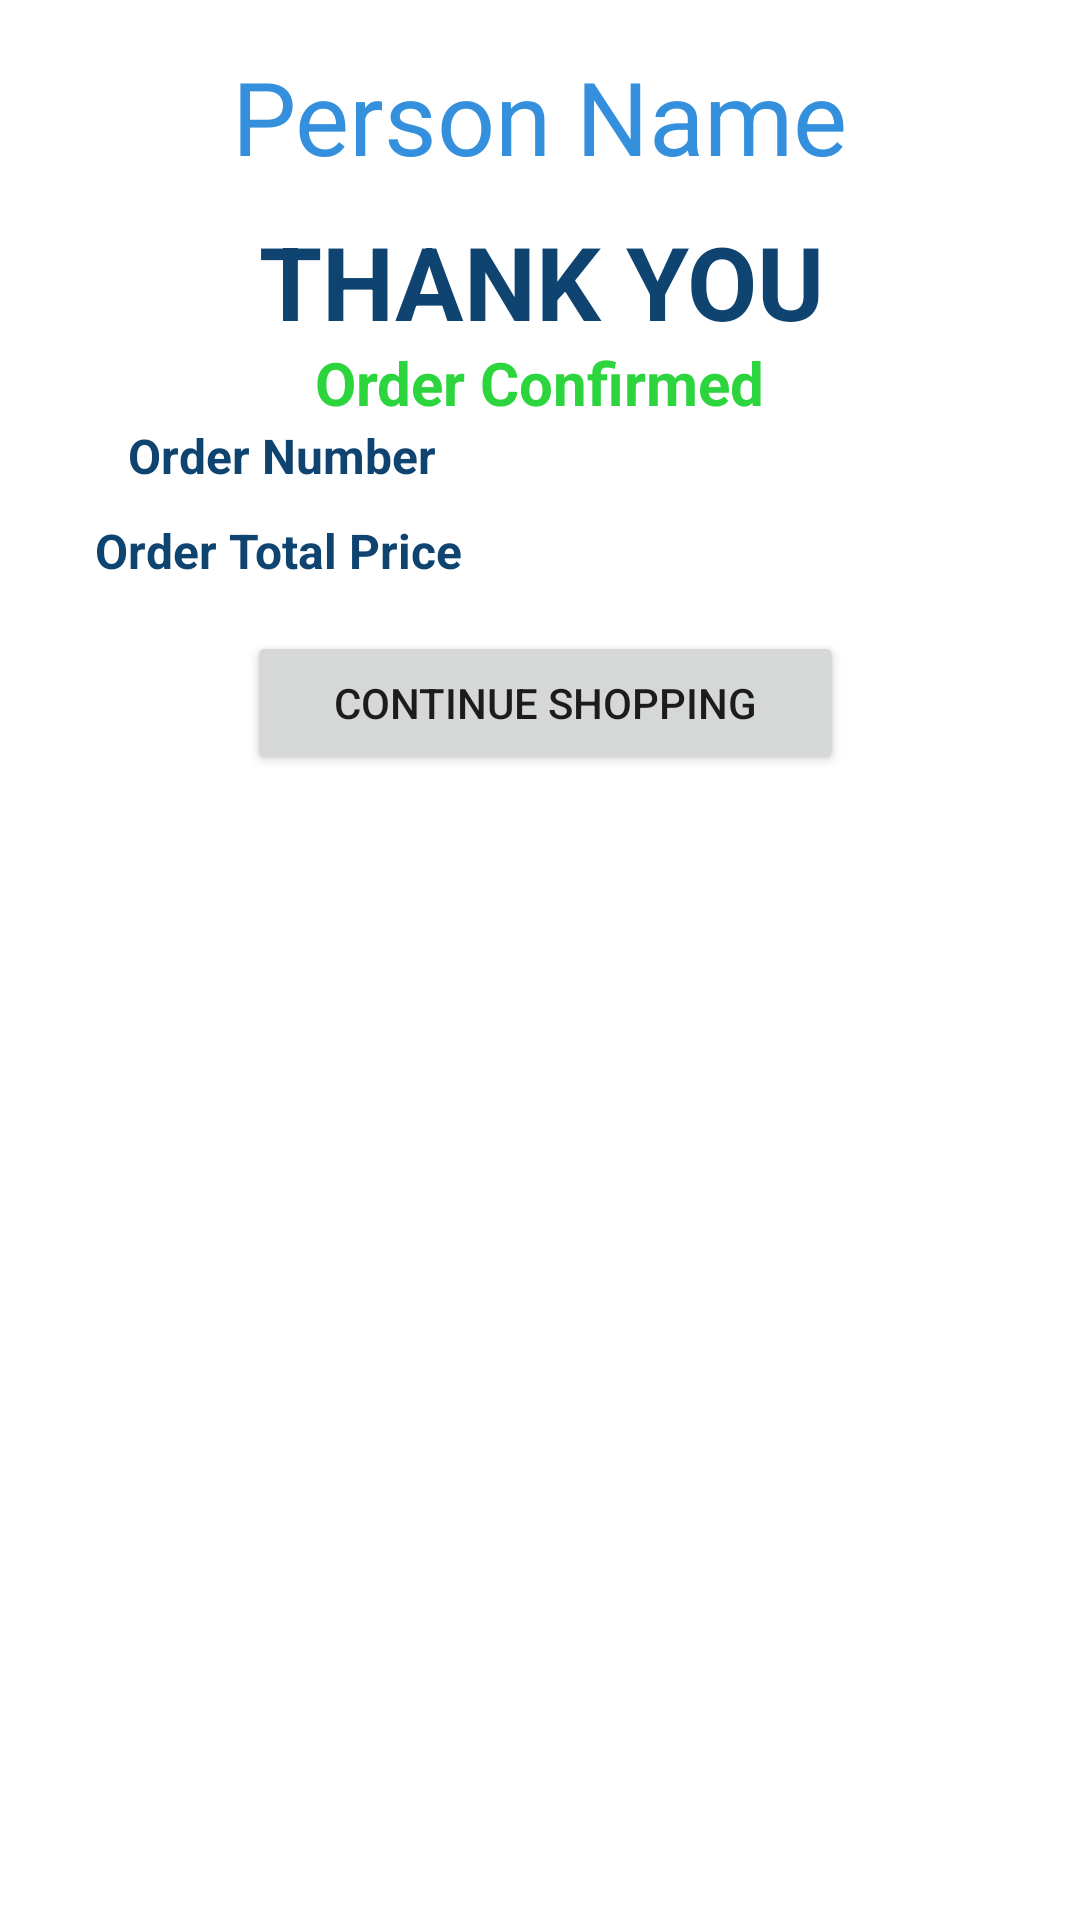

Write the Android layout XML for this screen, with the resource values it uses.
<!-- AndroidManifest.xml: application theme Theme.ShopifyApp_User -->
<!-- res/layout/fragment_order_comfirmed.xml -->
<?xml version="1.0" encoding="utf-8"?>
<FrameLayout xmlns:android="http://schemas.android.com/apk/res/android"
    xmlns:app="http://schemas.android.com/apk/res-auto"
    xmlns:tools="http://schemas.android.com/tools"
    android:layout_width="match_parent"
    android:layout_height="wrap_content">

    <androidx.constraintlayout.widget.ConstraintLayout
        android:layout_width="match_parent"
        android:layout_height="match_parent">

        <TextView
            android:id="@+id/textView8"
            android:layout_width="353dp"
            android:layout_height="43dp"
            android:layout_marginTop="4dp"
            android:text="THANK YOU"
            android:textAlignment="center"
            android:textColor="@color/secondary_color"
            android:textSize="34sp"
            android:textStyle="bold"
            app:layout_constraintEnd_toStartOf="@+id/guideline5"
            app:layout_constraintHorizontal_bias="0.492"
            app:layout_constraintStart_toStartOf="@+id/guideline"
            app:layout_constraintTop_toBottomOf="@+id/textViewPesonName" />

        <TextView
            android:id="@+id/textViewPesonName"
            android:layout_width="226dp"
            android:layout_height="51dp"
            android:layout_marginTop="16dp"
            android:text="Person Name"
            android:textAlignment="center"
            android:textColor="@color/primary_color"
            android:textSize="34sp"
            app:layout_constraintEnd_toEndOf="parent"
            app:layout_constraintHorizontal_bias="0.497"
            app:layout_constraintStart_toStartOf="parent"
            app:layout_constraintTop_toTopOf="parent" />

        <TextView
            android:id="@+id/textView13"
            android:layout_width="wrap_content"
            android:layout_height="wrap_content"
            android:text="Order Confirmed"
            android:textColor="#2CD53D"
            android:textSize="20sp"
            android:textStyle="bold"
            app:layout_constraintEnd_toEndOf="parent"
            app:layout_constraintStart_toStartOf="parent"
            app:layout_constraintTop_toBottomOf="@+id/textView8" />

        <LinearLayout
            android:id="@+id/linearLayout2"
            android:layout_width="361dp"
            android:layout_height="0dp"
            android:layout_weight="1"
            android:gravity="center_horizontal|center_vertical"
            android:orientation="horizontal"
            app:layout_constraintEnd_toEndOf="@+id/textView8"
            app:layout_constraintStart_toStartOf="@+id/textView8"
            app:layout_constraintTop_toBottomOf="@+id/textView13">

            <TextView
                android:id="@+id/texview"
                android:layout_width="14dp"
                android:layout_height="wrap_content"
                android:layout_weight="1"
                android:text="Order Number"
                android:textAlignment="center"
                android:textColor="@color/secondary_color"
                android:textSize="16sp"
                android:textStyle="bold" />

            <TextView
                android:id="@+id/textOrderNumber"
                android:layout_width="wrap_content"
                android:layout_height="match_parent"
                android:layout_weight="1"
                android:textAlignment="center"
                android:textColor="@color/purple_700"
                android:textSize="16sp" />
        </LinearLayout>

        <LinearLayout
            android:id="@+id/linearLayout3"
            android:layout_width="wrap_content"
            android:layout_height="wrap_content"
            android:layout_marginTop="10dp"
            android:layout_weight="1"
            android:gravity="center_horizontal|center_vertical"
            android:orientation="horizontal"
            android:weightSum="2"
            app:layout_constraintEnd_toEndOf="@+id/linearLayout2"
            app:layout_constraintStart_toStartOf="@+id/linearLayout2"
            app:layout_constraintTop_toBottomOf="@+id/linearLayout2">

            <TextView
                android:id="@+id/textView14"
                android:layout_width="185dp"
                android:layout_height="wrap_content"
                android:layout_weight="1"
                android:text="Order Total Price"
                android:textAlignment="center"
                android:textColor="@color/secondary_color"
                android:textSize="16sp"
                android:textStyle="bold" />

            <TextView
                android:id="@+id/textVieworderPrice"
                android:layout_width="177dp"
                android:layout_height="match_parent"
                android:layout_weight="1"
                android:textAlignment="center"
                android:textColor="@color/purple_700"
                android:textSize="16sp" />
        </LinearLayout>

        <Button
            android:id="@+id/button_continueShipping"
            android:layout_width="199dp"
            android:layout_height="48dp"
            android:layout_marginTop="16dp"
            android:layout_marginBottom="16dp"
            android:text="Continue Shopping"
            app:layout_constraintBottom_toBottomOf="parent"
            app:layout_constraintEnd_toStartOf="@+id/guideline5"
            app:layout_constraintHorizontal_bias="0.515"
            app:layout_constraintStart_toStartOf="@+id/guideline"
            app:layout_constraintTop_toBottomOf="@+id/linearLayout3"
            app:layout_constraintVertical_bias="0.0" />

        <androidx.constraintlayout.widget.Guideline
            android:id="@+id/guideline"
            android:layout_width="wrap_content"
            android:layout_height="wrap_content"
            android:orientation="vertical"
            app:layout_constraintGuide_begin="16dp" />

        <androidx.constraintlayout.widget.Guideline
            android:id="@+id/guideline5"
            android:layout_width="wrap_content"
            android:layout_height="wrap_content"
            android:orientation="vertical"
            app:guidelineUseRtl="true"
            app:layout_constraintGuide_end="16dp" />
    </androidx.constraintlayout.widget.ConstraintLayout>
</FrameLayout>
<!-- resources referenced by this layout -->
<resources>
  <color name="primary_color">#3490dc</color>
  <color name="purple_700">#0F4471</color>
  <color name="secondary_color">#0F4471</color>
  <style name="Theme.ShopifyApp_User" parent="Theme.MaterialComponents.DayNight.NoActionBar">
          
          <item name="colorPrimary">@color/primary_color</item>
          <item name="colorPrimaryVariant">@color/primary_color</item>
          <item name="colorOnPrimary">@color/white</item>
          
          <item name="colorSecondary">@color/primary_color</item>
          <item name="colorSecondaryVariant">@color/primary_color</item>
          <item name="colorOnSecondary">@color/black</item>
          
          <item name="android:statusBarColor">@color/primary_color</item>
          
      </style>
  <color name="white">#FFFFFFFF</color>
  <color name="black">#FF000000</color>
</resources>
